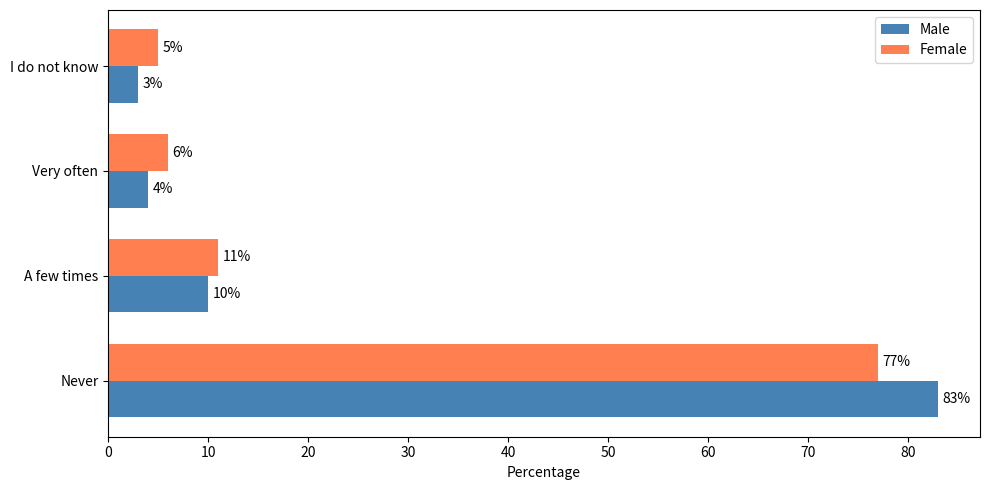

Here is the Python script that generated this plot: (Note: this script raises an exception after producing the figure.)
import matplotlib.pyplot as plt
import numpy as np

# Data from the image
categories = ['Never', 'A few times', 'Very often', 'I do not know']
male_values = [83, 10, 4, 3]
female_values = [77, 11, 6, 5]

# Define bar positions
y = np.arange(len(categories))

# Bar width
bar_width = 0.35

# Create the figure and axis
fig, ax = plt.subplots(figsize=(10, 5))

# Plot the data
bars1 = ax.barh(y - bar_width/2, male_values, bar_width, label='Male', color='steelblue')
bars2 = ax.barh(y + bar_width/2, female_values, bar_width, label='Female', color='coral')

# Add text annotations
for bar in bars1:
    width = bar.get_width()
    ax.annotate(f'{width}%',
                xy=(width, bar.get_y() + bar.get_height() / 2),
                xytext=(3, 0),  # 3 points horizontal offset
                textcoords="offset points",
                ha='left', va='center')

for bar in bars2:
    width = bar.get_width()
    ax.annotate(f'{width}%',
                xy=(width, bar.get_y() + bar.get_height() / 2),
                xytext=(3, 0),  # 3 points horizontal offset
                textcoords="offset points",
                ha='left', va='center')

# Set labels and title
ax.set_xlabel('Percentage')
ax.set_yticks(y)
ax.set_yticklabels(categories)
ax.legend()

# Display the plot
plt.tight_layout()
plt.savefig('plots/reproduced_graph.png', format='png')
plt.show()
